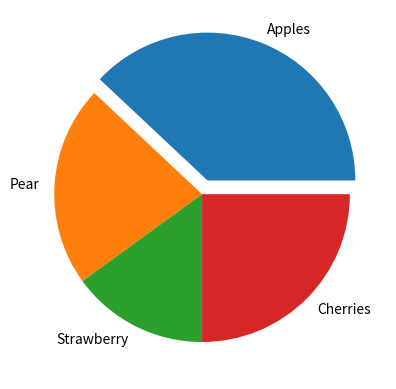

The script that saved this image:
import matplotlib.pyplot as plt
Y = [38, 22, 15, 25]
labels = ["Apples", "Pear", "Strawberry", "Cherries"]
explode = [0.1, 0, 0, 0]                    # 하나의 파이를 분리하여 표시한다.
plt.pie(Y, labels = labels, explode = explode)  # 파이 챠트
plt.show() 
